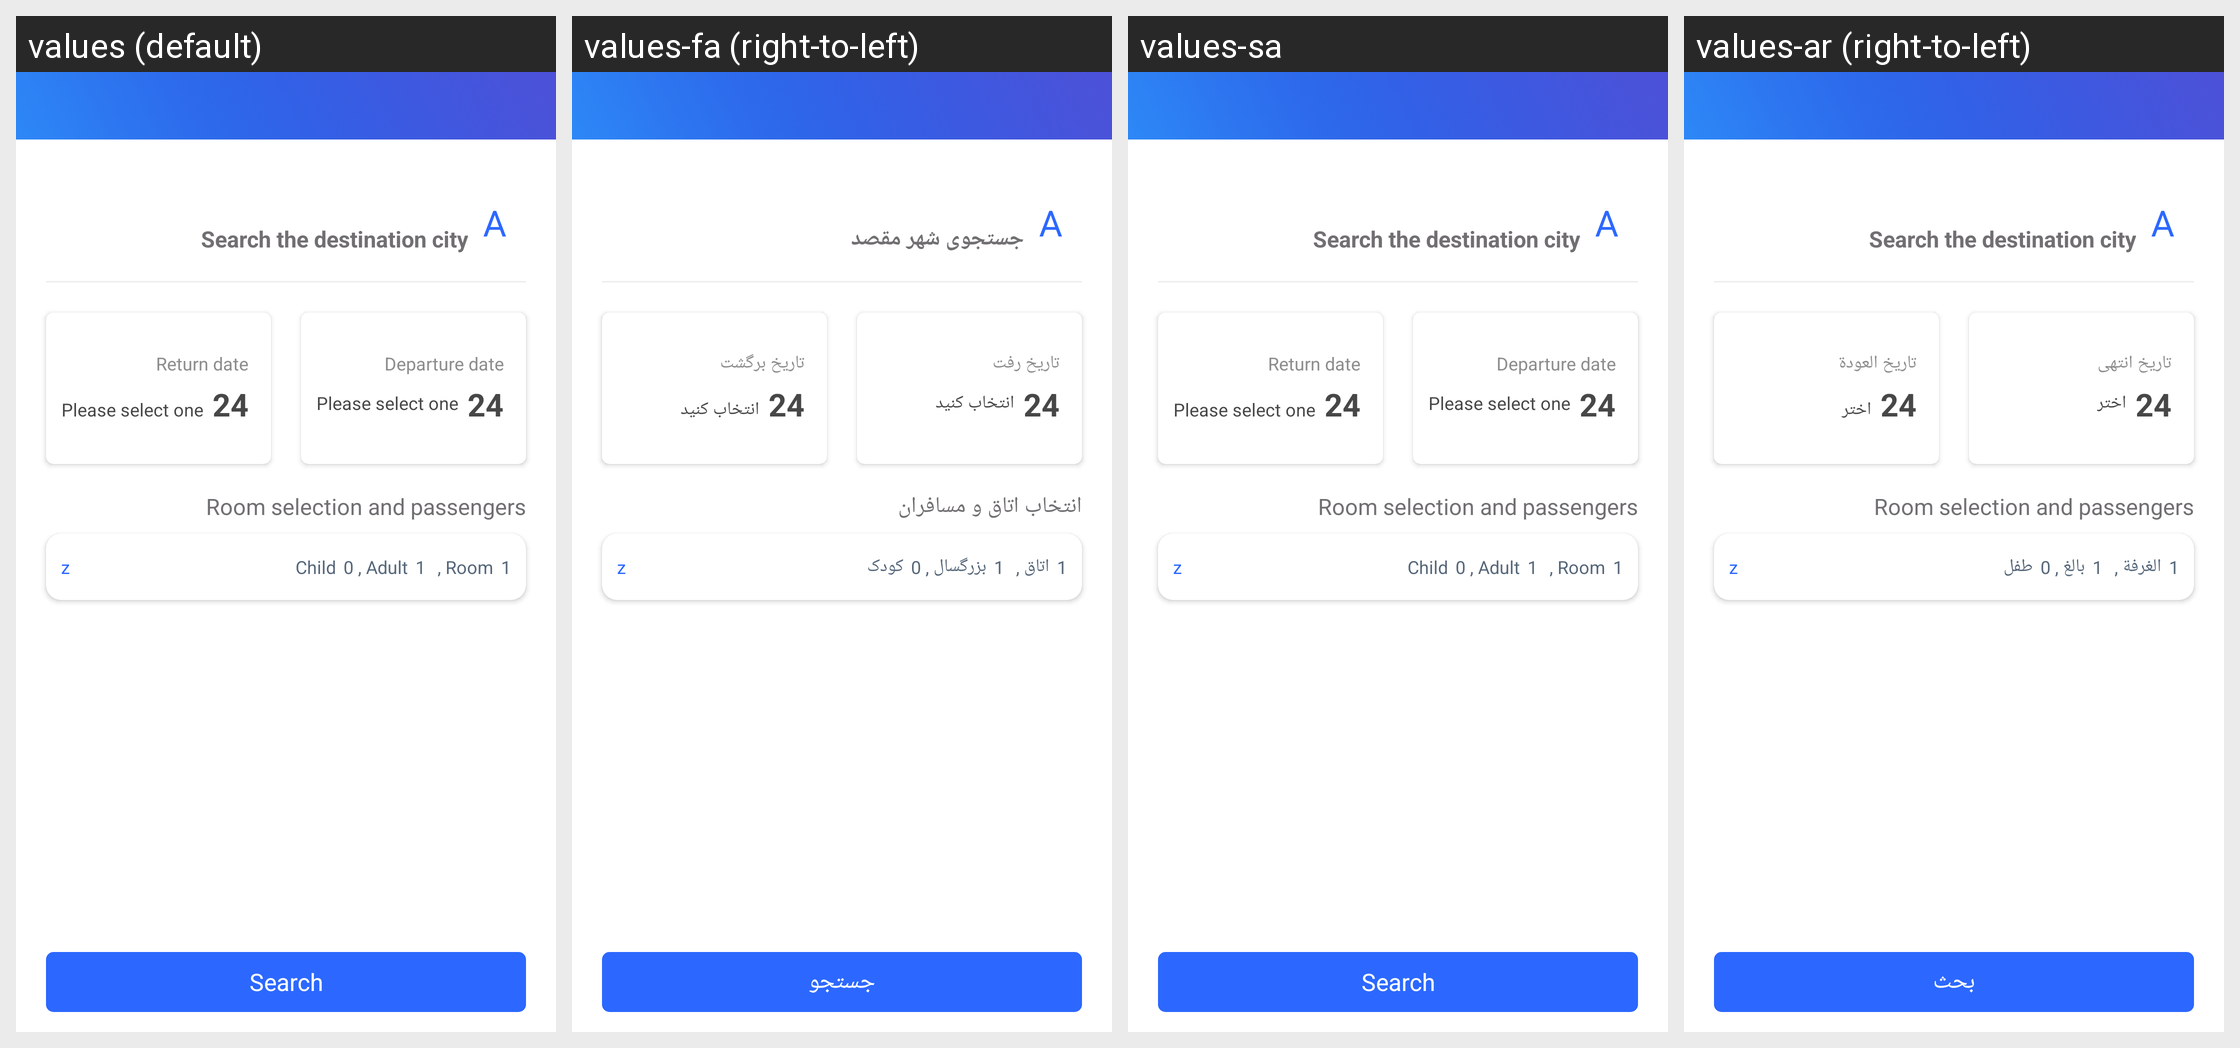

Strings drawn on this Android screen and how each of the app's shown locales translates them:
Android screen res/layout/activity_hotel2.xml rendered under 4 locales, left to right: values (default), values-fa (right-to-left), values-sa, values-ar (right-to-left). Device: Nexus 5 (rendered at 1080×1920; each locale shown at half size, 540×960, under a caption strip naming it); theme AppTheme.
Other locales in the repository, not shown: values-en, values-fr, values-tr.
Strings drawn on this screen, with the default value and each locale's value (text and hints the layout hard-codes, and strings that could not be matched under every locale, appear in the picture but are not listed):

_room_selection
  values: Room selection and passengers
  values-fa: انتخاب اتاق و مسافران
  values-sa: Room selection and passengers  [not translated; the default value is used]
  values-ar: Room selection and passengers

search_the_destination_city
  values: Search the destination city
  values-fa: جستجوی شهر مقصد
  values-sa: Search the destination city  [not translated; the default value is used]
  values-ar: Search the destination city

return_date
  values: Return date
  values-fa: تاریخ برگشت
  values-sa: Return date  [not translated; the default value is used]
  values-ar: تاريخ العودة

please_select_one
  values: Please select one
  values-fa: انتخاب کنید
  values-sa: Please select one  [not translated; the default value is used]
  values-ar: اختر

departure_date
  values: Departure date
  values-fa: تاریخ رفت
  values-sa: Departure date  [not translated; the default value is used]
  values-ar: تاريخ انتهى

baby
  values: Child
  values-fa: کودک
  values-sa: Child  [not translated; the default value is used]
  values-ar: طفل

adault
  values: Adult
  values-fa: بزرگسال
  values-sa: Adult  [not translated; the default value is used]
  values-ar: بالغ

room
  values: Room
  values-fa: اتاق
  values-sa: Room  [not translated; the default value is used]
  values-ar: الغرفة

search
  values: Search
  values-fa: جستجو
  values-sa: Search  [not translated; the default value is used]
  values-ar: بحث
